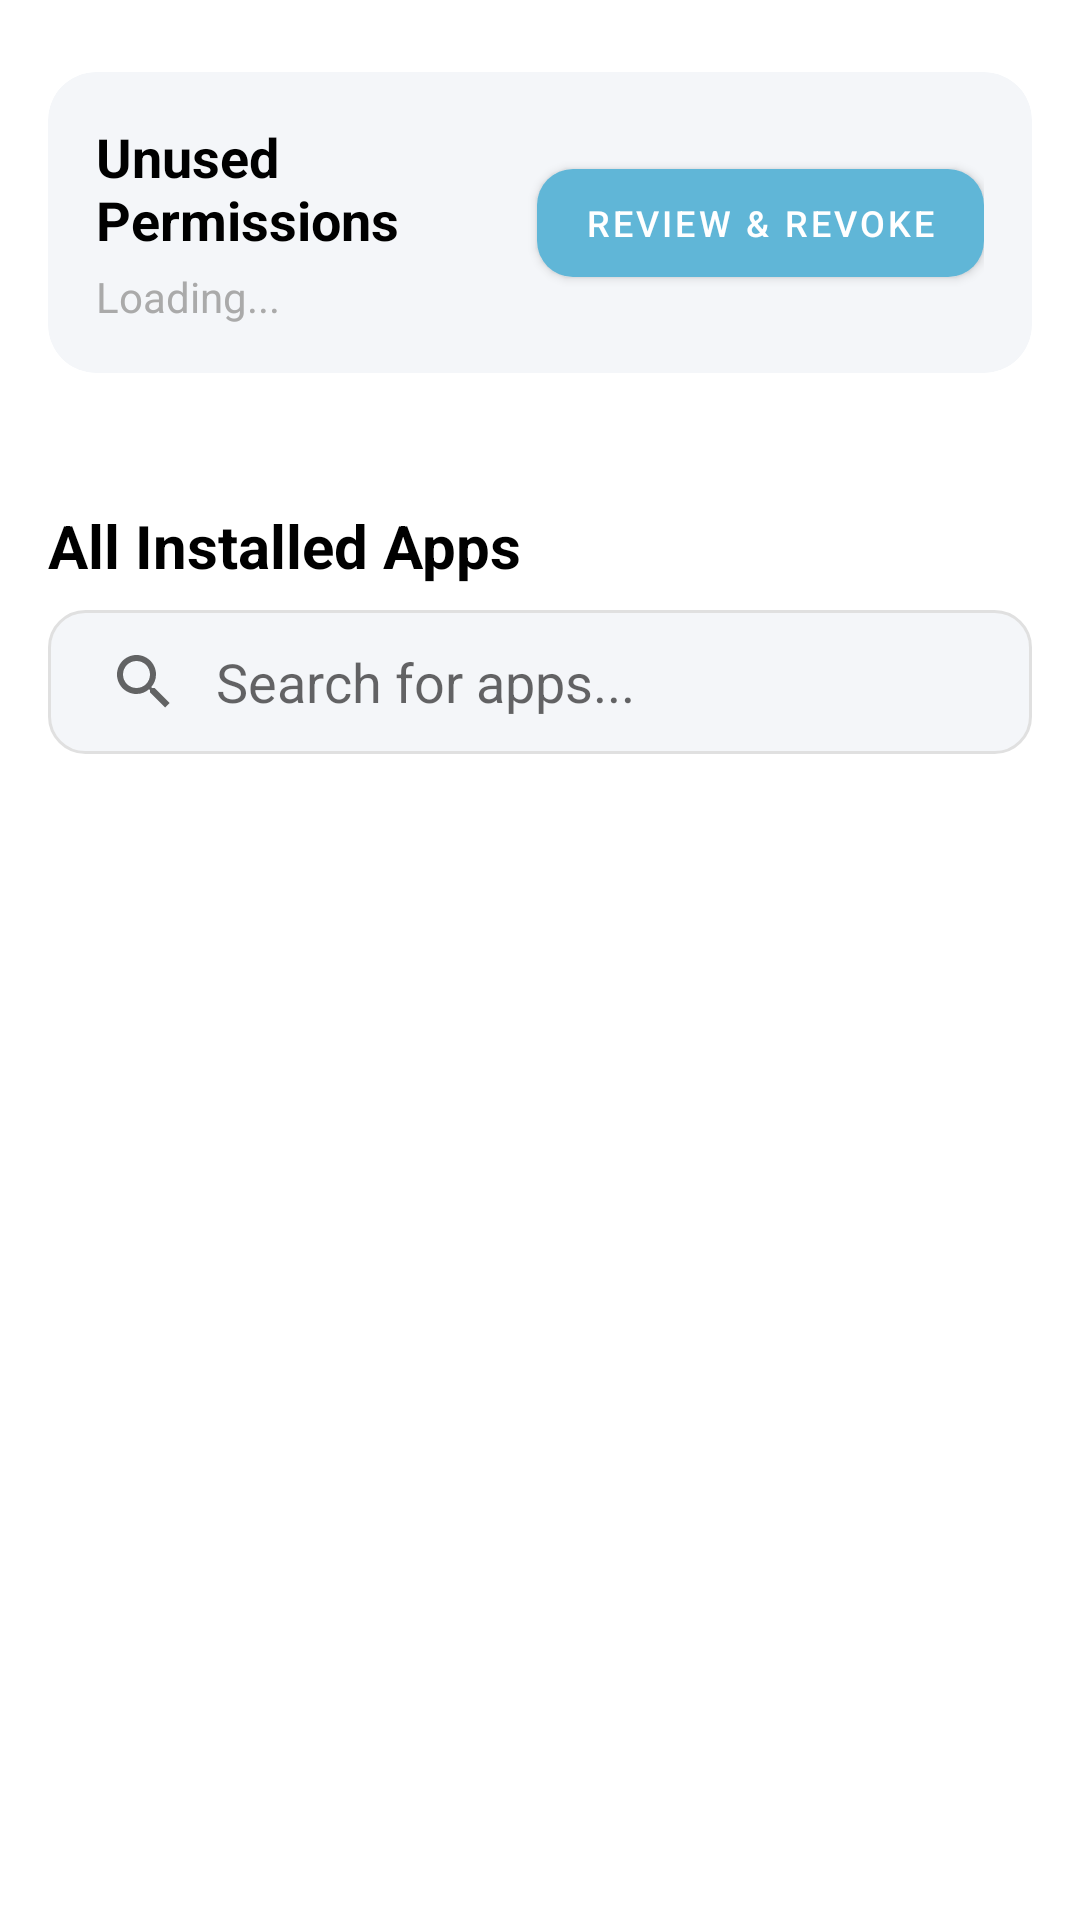

The Android layout XML behind this screen, and the referenced resources:
<!-- AndroidManifest.xml: application theme Theme.GuardianAI -->
<!-- res/layout/fragment_permission.xml -->
<?xml version="1.0" encoding="utf-8"?>
<androidx.core.widget.NestedScrollView
    xmlns:android="http://schemas.android.com/apk/res/android"
    xmlns:app="http://schemas.android.com/apk/res-auto"
    xmlns:tools="http://schemas.android.com/tools"
    android:layout_width="match_parent"
    android:layout_height="match_parent"
    android:fillViewport="true"
    android:background="#FFFFFF"
    tools:context=".PermissionFragment">

    <LinearLayout
        android:layout_width="match_parent"
        android:layout_height="wrap_content"
        android:orientation="vertical"
        android:padding="16dp">

        <com.google.android.material.card.MaterialCardView
            android:layout_width="match_parent"
            android:layout_height="wrap_content"
            android:layout_marginTop="8dp" app:cardCornerRadius="16dp"
            app:cardElevation="0dp"
            app:cardBackgroundColor="#F4F6F9">

            <androidx.constraintlayout.widget.ConstraintLayout
                android:layout_width="match_parent"
                android:layout_height="wrap_content"
                android:padding="16dp">

                <TextView
                    android:id="@+id/tv_unused_title"
                    android:layout_width="0dp"
                    android:layout_height="wrap_content"
                    android:text="Unused Permissions"
                    android:textColor="@android:color/black"
                    android:textSize="18sp"
                    android:textStyle="bold"
                    app:layout_constraintStart_toStartOf="parent"
                    app:layout_constraintTop_toTopOf="parent"
                    app:layout_constraintEnd_toStartOf="@id/btn_review_unused"
                    android:layout_marginEnd="8dp"/>

                <TextView
                    android:id="@+id/tv_unused_subtitle"
                    android:layout_width="0dp"
                    android:layout_height="wrap_content"
                    android:layout_marginTop="4dp"
                    android:text="Loading..."
                    android:textColor="@android:color/darker_gray"
                    android:textSize="14sp"
                    app:layout_constraintStart_toStartOf="parent"
                    app:layout_constraintTop_toBottomOf="@id/tv_unused_title"
                    app:layout_constraintEnd_toEndOf="@id/tv_unused_title"/>

                <com.google.android.material.button.MaterialButton
                    android:id="@+id/btn_review_unused"
                    android:layout_width="wrap_content"
                    android:layout_height="wrap_content"
                    android:text="Review &amp; Revoke"
                    android:textSize="12sp"
                    app:cornerRadius="12dp"
                    app:layout_constraintEnd_toEndOf="parent"
                    app:layout_constraintTop_toTopOf="parent"
                    app:layout_constraintBottom_toBottomOf="parent"/>

            </androidx.constraintlayout.widget.ConstraintLayout>
        </com.google.android.material.card.MaterialCardView>

        <androidx.recyclerview.widget.RecyclerView
            android:id="@+id/recycler_view_permission_grid"
            android:layout_width="match_parent"
            android:layout_height="wrap_content"
            android:layout_marginTop="20dp"
            android:nestedScrollingEnabled="false"
            app:layoutManager="androidx.recyclerview.widget.GridLayoutManager"
            app:spanCount="3"
            tools:itemCount="6"
            tools:listitem="@layout/grid_item_permission" />

        <TextView
            android:layout_width="wrap_content"
            android:layout_height="wrap_content"
            android:text="All Installed Apps"
            android:textColor="@android:color/black"
            android:textSize="20sp"
            android:textStyle="bold"
            android:layout_marginTop="24dp"/>

        <androidx.appcompat.widget.SearchView
            android:id="@+id/app_search_view"
            android:layout_width="match_parent"
            android:layout_height="wrap_content"
            android:layout_marginTop="8dp"
            android:background="@drawable/search_view_background"
            app:queryHint="Search for apps..."
            app:iconifiedByDefault="false"
            app:queryBackground="@android:color/transparent" />

        <androidx.recyclerview.widget.RecyclerView
            android:id="@+id/recycler_view_app_list"
            android:layout_width="match_parent"
            android:layout_height="wrap_content"
            android:layout_marginTop="12dp"
            android:nestedScrollingEnabled="false"
            app:layoutManager="androidx.recyclerview.widget.LinearLayoutManager"
            tools:itemCount="5"
            tools:listitem="@layout/item_app_list" />

    </LinearLayout>
</androidx.core.widget.NestedScrollView>
<!-- res/layout/grid_item_permission.xml (included above) -->
<?xml version="1.0" encoding="utf-8"?>
<com.google.android.material.card.MaterialCardView
    xmlns:android="http://schemas.android.com/apk/res/android"
    xmlns:app="http://schemas.android.com/apk/res-auto"
    xmlns:tools="http://schemas.android.com/tools"
    android:layout_width="match_parent"
    android:layout_height="wrap_content"
    android:layout_margin="6dp"
    app:cardCornerRadius="16dp"
    app:cardElevation="0dp"
    app:cardBackgroundColor="#F4F6F9">

    <LinearLayout
        android:layout_width="match_parent"
        android:layout_height="wrap_content"
        android:orientation="vertical"
        android:padding="16dp"
        android:gravity="start">

        <ImageView
            android:id="@+id/permission_icon"
            android:layout_width="32dp"
            android:layout_height="32dp"
            app:tint="?attr/colorPrimary"
            tools:src="@drawable/ic_camera"/>

        <TextView
            android:id="@+id/permission_name"
            android:layout_width="wrap_content"
            android:layout_height="wrap_content"
            android:layout_marginTop="12dp"
            android:textColor="@android:color/black"
            android:textSize="16sp"
            android:textStyle="bold"
            tools:text="Camera" />

        <TextView
            android:id="@+id/permission_app_count"
            android:layout_width="wrap_content"
            android:layout_height="wrap_content"
            android:layout_marginTop="2dp"
            android:textColor="@android:color/darker_gray"
            android:textSize="13sp"
            tools:text="5/62" />

    </LinearLayout>
</com.google.android.material.card.MaterialCardView>
<!-- res/layout/item_app_list.xml (included above) -->
<?xml version="1.0" encoding="utf-8"?>
<androidx.constraintlayout.widget.ConstraintLayout
    xmlns:android="http://schemas.android.com/apk/res/android"
    xmlns:app="http://schemas.android.com/apk/res-auto"
    xmlns:tools="http://schemas.android.com/tools"
    android:layout_width="match_parent"
    android:layout_height="wrap_content"
    android:padding="16dp">

    <ImageView
        android:id="@+id/iv_app_icon"
        android:layout_width="48dp"
        android:layout_height="48dp"
        app:layout_constraintStart_toStartOf="parent"
        app:layout_constraintTop_toTopOf="parent"
        app:layout_constraintBottom_toBottomOf="parent"
        tools:src="@mipmap/ic_launcher" />

    <TextView
        android:id="@+id/tv_app_name"
        android:layout_width="0dp"
        android:layout_height="wrap_content"
        android:layout_marginStart="16dp"
        android:textColor="@android:color/black"
        android:textSize="16sp"
        android:textStyle="bold"
        app:layout_constraintEnd_toStartOf="@id/tv_app_risk"
        app:layout_constraintStart_toEndOf="@id/iv_app_icon"
        app:layout_constraintTop_toTopOf="parent"
        tools:text="Application Name" />

    <TextView
        android:id="@+id/tv_app_risk"
        android:layout_width="wrap_content"
        android:layout_height="wrap_content"
        android:layout_marginStart="8dp"
        android:textSize="14sp"
        app:layout_constraintEnd_toEndOf="parent"
        app:layout_constraintTop_toTopOf="parent"
        app:layout_constraintBottom_toBottomOf="parent"
        tools:text="High Risk"
        tools:textColor="#D9534F" />

</androidx.constraintlayout.widget.ConstraintLayout>
<!-- resources referenced by this layout -->
<resources>
  <!-- drawable ic_camera (drawable) -->
  <vector xmlns:android="http://schemas.android.com/apk/res/android"
      android:width="102dp"
      android:height="102dp"
      android:viewportWidth="24"
      android:viewportHeight="24">
    <path
        android:pathData="M12,16C13.657,16 15,14.657 15,13C15,11.343 13.657,10 12,10C10.343,10 9,11.343 9,13C9,14.657 10.343,16 12,16Z"
        android:strokeLineJoin="round"
        android:strokeWidth="2"
        android:fillColor="#00000000"
        android:strokeColor="#60B6D7"
        android:strokeLineCap="round"/>
    <path
        android:pathData="M3,16.8V9.2C3,8.08 3,7.52 3.218,7.092C3.41,6.716 3.716,6.41 4.092,6.218C4.52,6 5.08,6 6.2,6H7.255C7.378,6 7.439,6 7.496,5.994C7.792,5.96 8.057,5.796 8.22,5.546C8.251,5.498 8.278,5.443 8.333,5.333C8.443,5.113 8.498,5.003 8.561,4.908C8.886,4.409 9.417,4.081 10.009,4.013C10.122,4 10.245,4 10.491,4H13.509C13.755,4 13.878,4 13.991,4.013C14.583,4.081 15.114,4.409 15.439,4.908C15.502,5.003 15.557,5.113 15.667,5.333C15.722,5.443 15.749,5.498 15.78,5.546C15.943,5.796 16.208,5.96 16.504,5.994C16.561,6 16.622,6 16.745,6H17.8C18.92,6 19.48,6 19.908,6.218C20.284,6.41 20.59,6.716 20.782,7.092C21,7.52 21,8.08 21,9.2V16.8C21,17.92 21,18.48 20.782,18.908C20.59,19.284 20.284,19.59 19.908,19.782C19.48,20 18.92,20 17.8,20H6.2C5.08,20 4.52,20 4.092,19.782C3.716,19.59 3.41,19.284 3.218,18.908C3,18.48 3,17.92 3,16.8Z"
        android:strokeLineJoin="round"
        android:strokeWidth="2"
        android:fillColor="#00000000"
        android:strokeColor="#60B6D7"
        android:strokeLineCap="round"/>
  </vector>
  <!-- drawable search_view_background (drawable) -->
  <?xml version="1.0" encoding="utf-8"?>
  <shape xmlns:android="http://schemas.android.com/apk/res/android"
      android:shape="rectangle">
      <solid android:color="#F4F6F9" />
      <corners android:radius="12dp" />
      <stroke android:width="1dp" android:color="#E0E0E0" />
  </shape>
  <!-- mipmap ic_launcher: webp bitmap (mipmap-hdpi, 1530 bytes) -->
  <style name="Theme.GuardianAI" parent="Theme.MaterialComponents.DayNight.NoActionBar">
          <item name="colorPrimary">@color/primary_blue</item>
  
          <item name="colorPrimaryVariant">@color/purple_700</item>
  
          <item name="colorOnPrimary">@color/white</item>
  
      </style>
  <color name="primary_blue">#60B6D7</color>
  <color name="purple_700">#FF3700B3</color>
  <color name="white">#FFFFFFFF</color>
</resources>
